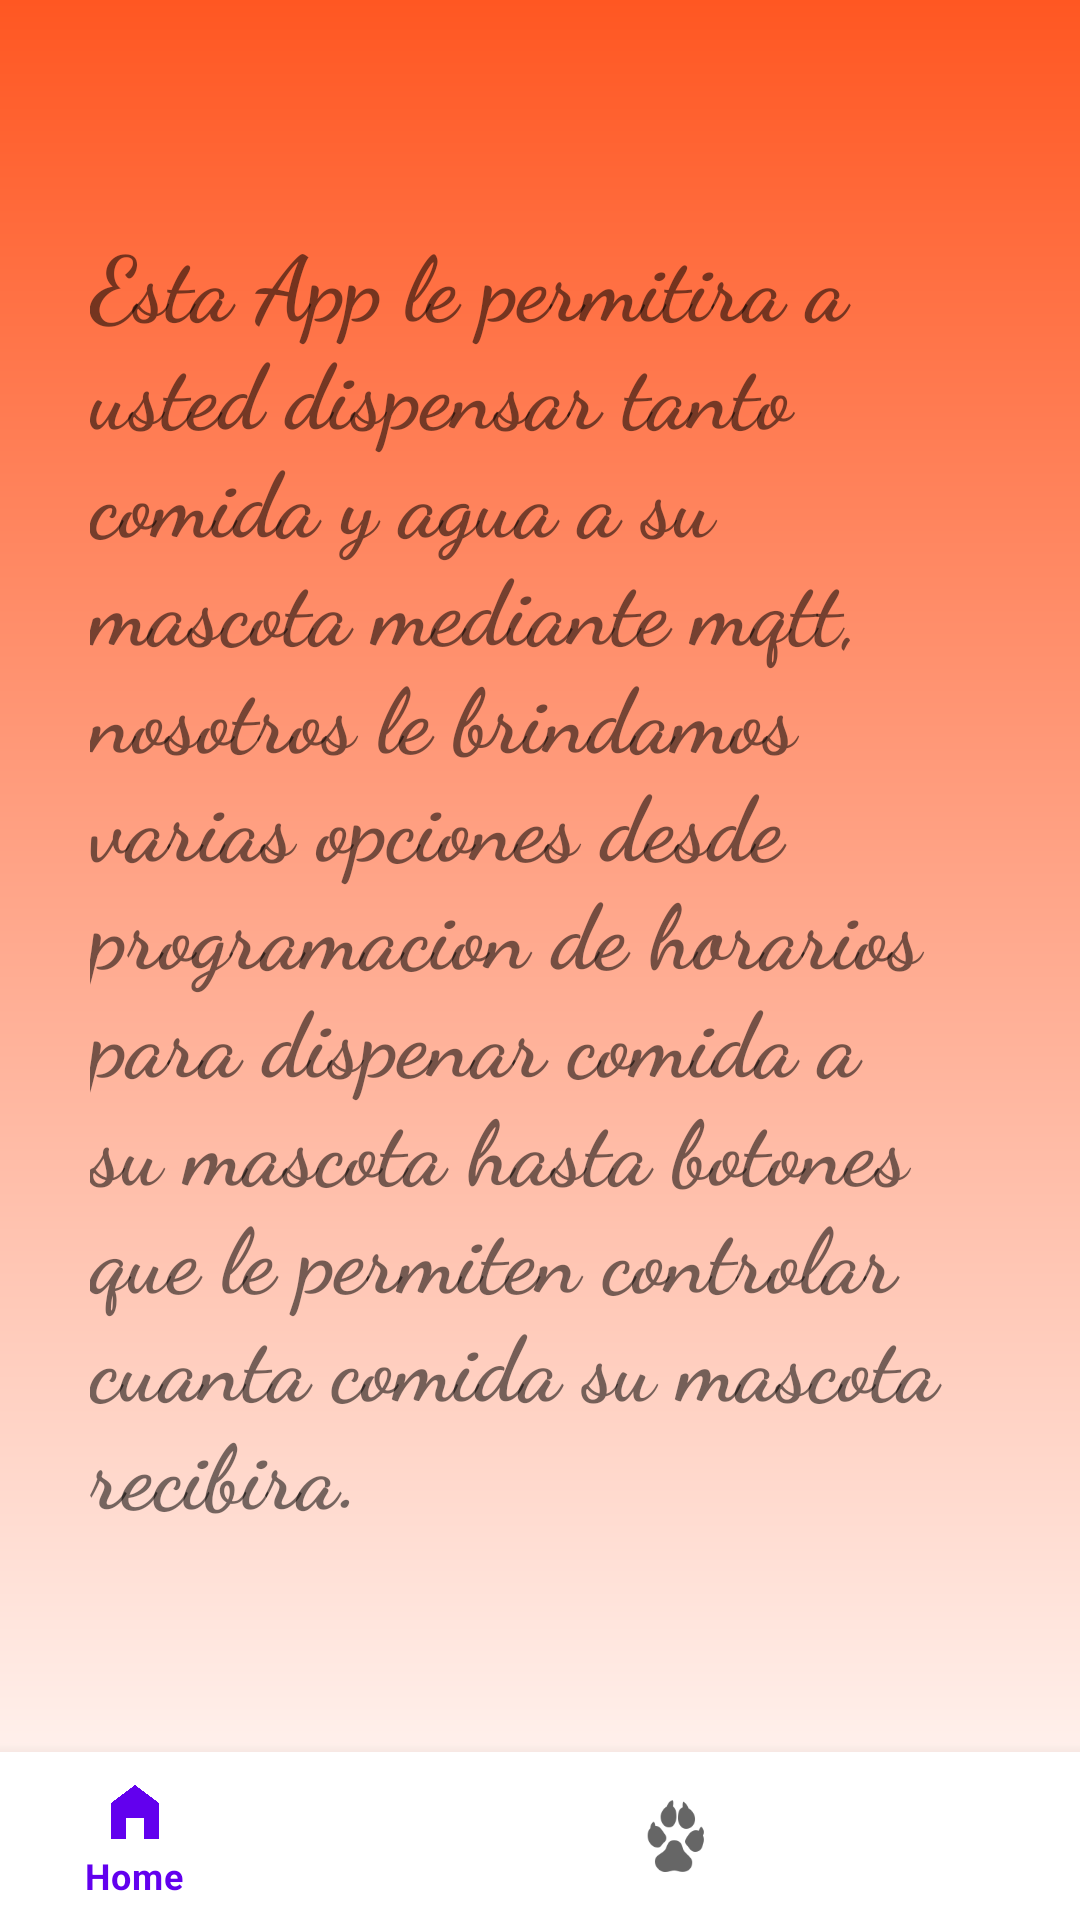

This screen was rendered from an Android layout file. Write that file and the resources it references.
<!-- AndroidManifest.xml: application theme Theme.ApliacacionComederoMascotas -->
<!-- res/layout/activity_main.xml -->
<?xml version="1.0" encoding="utf-8"?>
<androidx.constraintlayout.widget.ConstraintLayout xmlns:android="http://schemas.android.com/apk/res/android"
    xmlns:app="http://schemas.android.com/apk/res-auto"
    xmlns:tools="http://schemas.android.com/tools"
    android:layout_width="match_parent"
    android:layout_height="match_parent"
    android:background="@drawable/gradient_background"
    tools:context=".MainActivity">

    <TextView
        android:id="@+id/textView"
        android:layout_width="wrap_content"
        android:layout_height="wrap_content"
        android:textSize="30dp"
        android:fontFamily="cursive"
        android:textStyle="bold"
        android:text="Esta App le permitira a usted dispensar tanto comida y agua a su mascota mediante mqtt, nosotros le brindamos varias opciones desde programacion de horarios para dispenar comida a su mascota hasta botones que le permiten controlar cuanta comida su mascota recibira."
        app:layout_constraintBottom_toTopOf="@+id/bottom_navigation"
        app:layout_constraintEnd_toEndOf="parent"
        android:paddingLeft="30dp"
        android:paddingRight="30dp"

        app:layout_constraintStart_toStartOf="parent"
        app:layout_constraintTop_toTopOf="parent" />

    <com.google.android.material.bottomnavigation.BottomNavigationView
        android:id="@+id/bottom_navigation"
        android:layout_width="match_parent"
        android:layout_height="wrap_content"
        android:layout_gravity="bottom"
        app:layout_constraintBottom_toBottomOf="parent"
        app:menu="@menu/bottom_navigation_menu"
        tools:ignore="MissingConstraints" />

</androidx.constraintlayout.widget.ConstraintLayout>
<!-- resources referenced by this layout -->
<resources>
  <!-- drawable gradient_background (drawable) -->
  <shape xmlns:android="http://schemas.android.com/apk/res/android">
      <gradient
          android:angle="50"
          android:endColor="@color/white"
          android:startColor="@color/orange"
          android:type="linear" />
  </shape>
  <style name="Theme.ApliacacionComederoMascotas" parent="Theme.MaterialComponents.DayNight.DarkActionBar">
          
          <item name="colorPrimary">@color/purple_500</item>
          <item name="colorPrimaryVariant">@color/purple_700</item>
          <item name="colorOnPrimary">@color/white</item>
          
          <item name="colorSecondary">@color/teal_200</item>
          <item name="colorSecondaryVariant">@color/teal_700</item>
          <item name="colorOnSecondary">@color/black</item>
          
          <item name="android:statusBarColor">?attr/colorPrimaryVariant</item>
          
      </style>
  <color name="white">#FFFFFFFF</color>
  <color name="orange">#FF5722</color>
  <color name="purple_500">#FF6200EE</color>
  <color name="purple_700">#FF3700B3</color>
  <color name="teal_200">#FF03DAC5</color>
  <color name="teal_700">#FF018786</color>
  <color name="black">#FF000000</color>
</resources>
